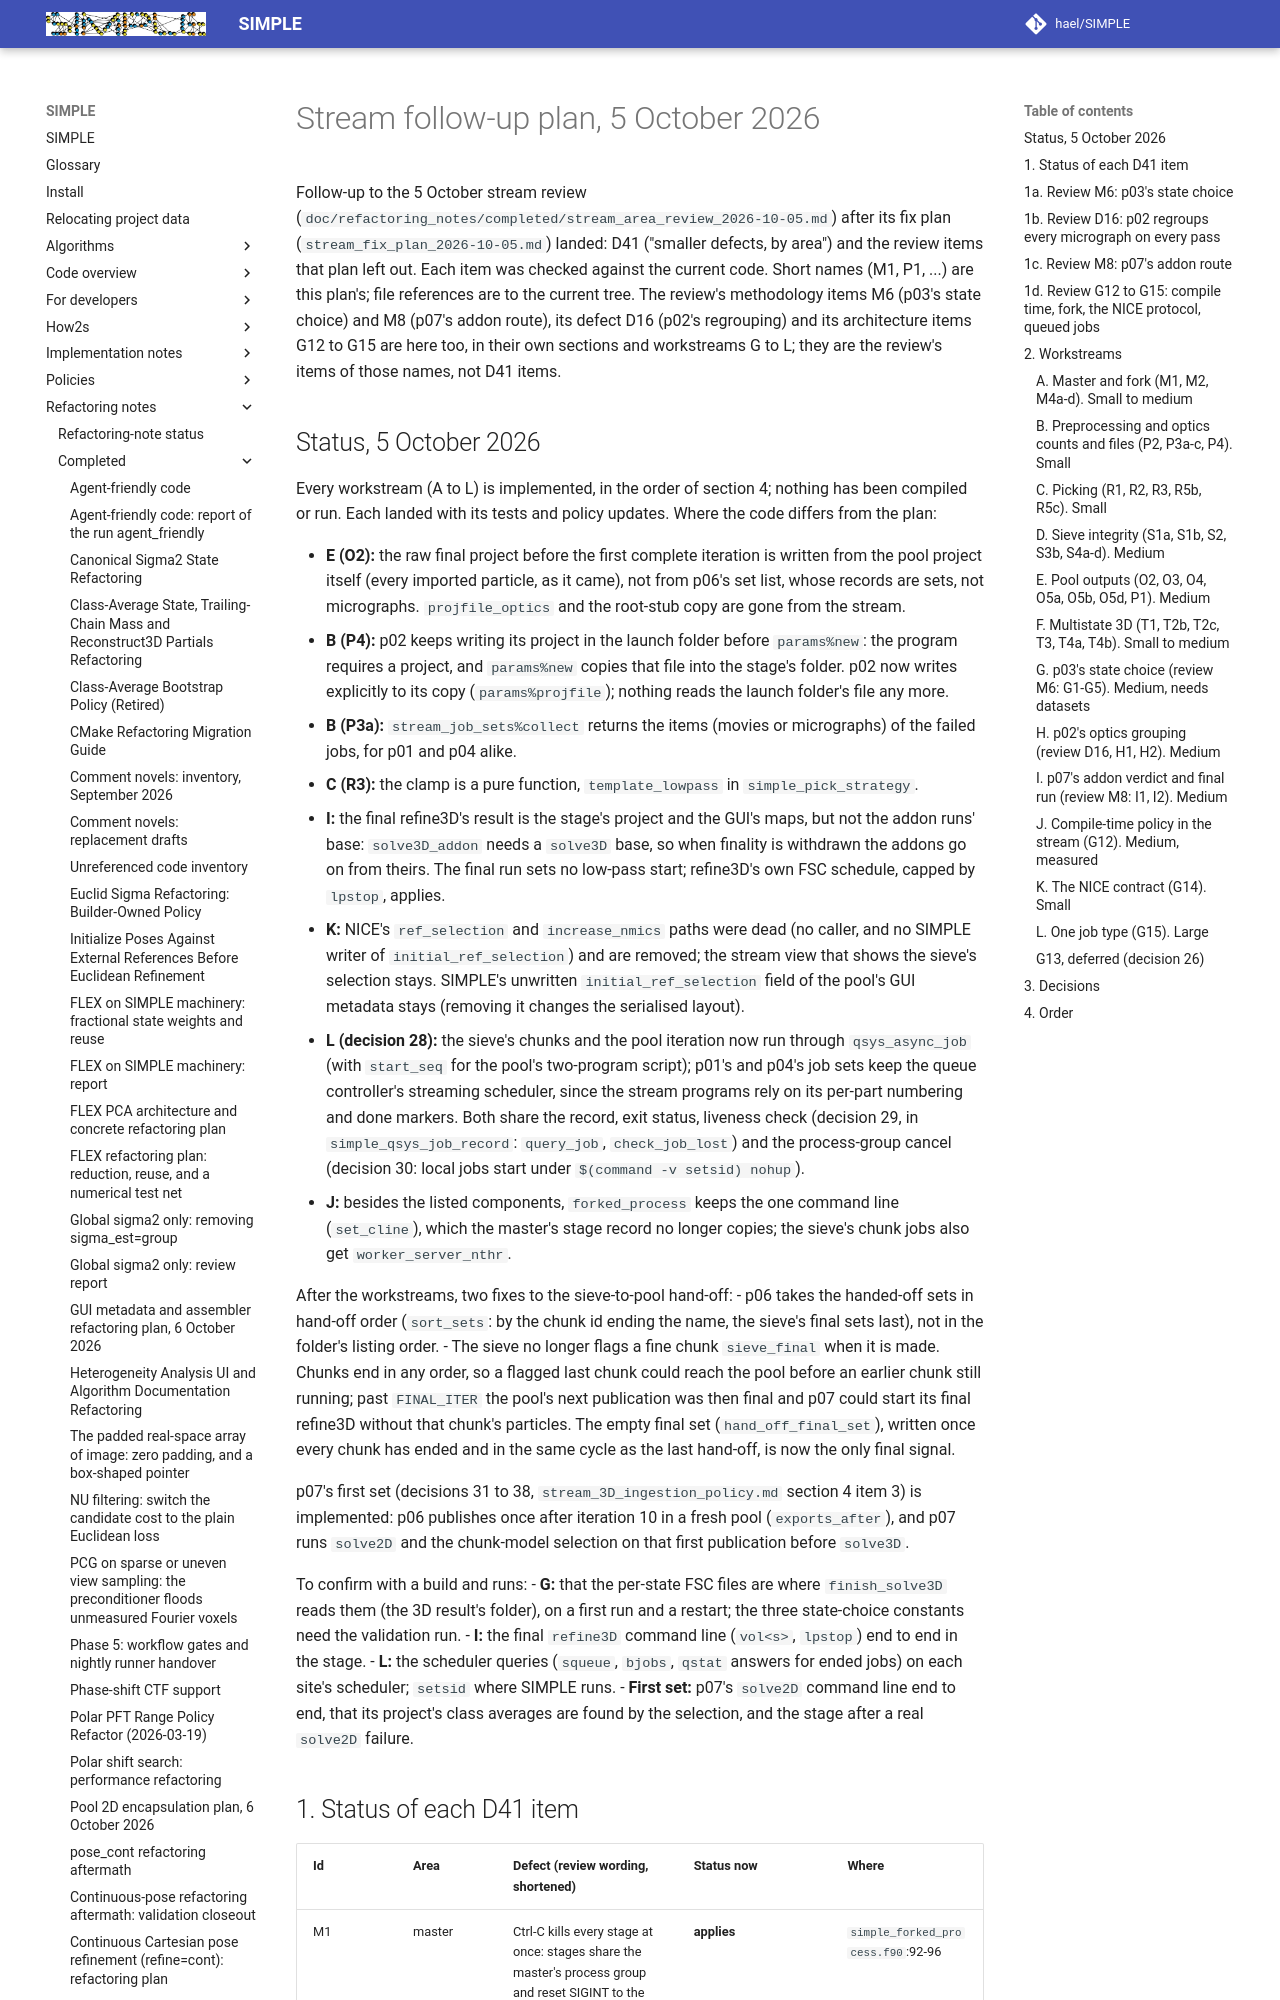

repository: hael/SIMPLE · page: refactoring_notes/completed/stream_followup_plan_2026-10-05.html · generator: mkdocs

# Stream follow-up plan, 5 October 2026

Follow-up to the 5 October stream review
(`doc/refactoring_notes/completed/stream_area_review_2026-10-05.md`) after its fix plan
(`stream_fix_plan_2026-10-05.md`) landed: D41 ("smaller defects, by area") and the review items
that plan left out. Each item was checked against the current code. Short
names (M1, P1, ...) are this plan's; file references are to the current tree. The review's
methodology items M6 (p03's state choice) and M8 (p07's addon route), its defect D16 (p02's
regrouping) and its architecture items G12 to G15 are here too, in their own sections and
workstreams G to L; they are the review's items of those names, not D41 items.
